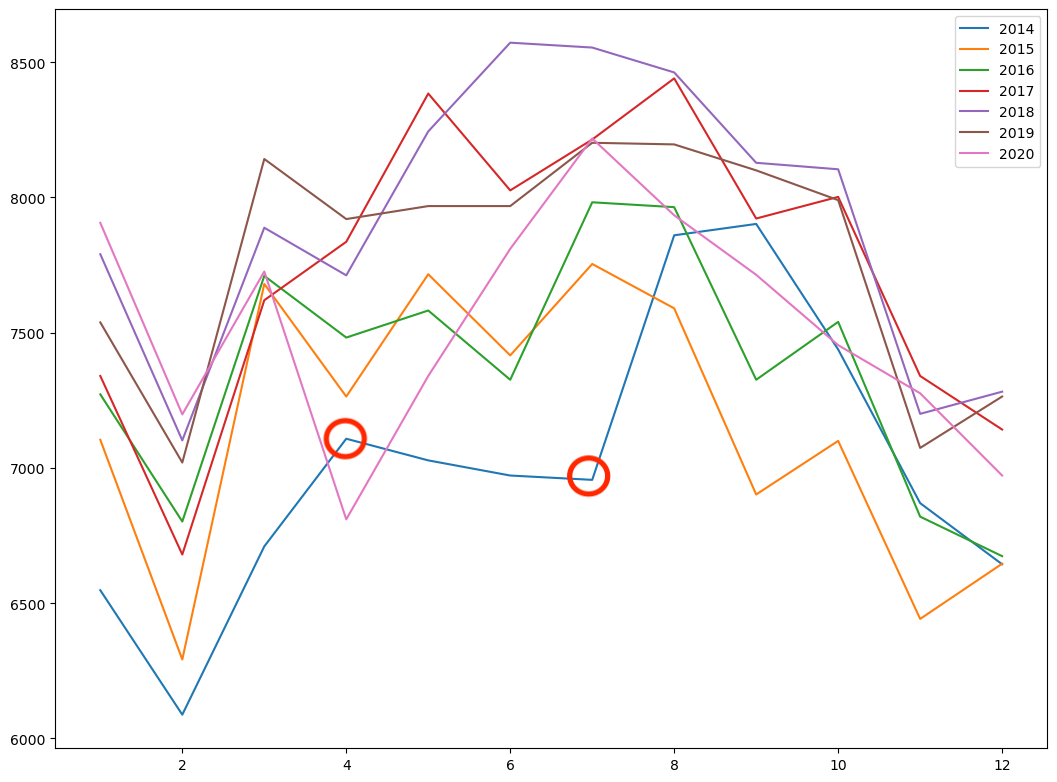

Values plotted in this chart, from the file beside it:
monthdth, 2014, 2015, 2016, 2017, 2018, 2019, 2020
1, 6548, 7104, 7272, 7340, 7790, 7538, 7906
2, 6088, 6292, 6802, 6680, 7102, 7020, 7198
3, 6710, 7680, 7710, 7620, 7888, 8142, 7726
4, 7108, 7264, 7482, 7836, 7712, 7920, 6810
5, 7028, 7716, 7582, 8384, 8244, 7968, 7340
6, 6972, 7416, 7326, 8026, 8572, 7968, 7810
7, 6956, 7754, 7982, 8214, 8554, 8202, 8218
8, 7860, 7590, 7964, 8440, 8462, 8196, 7934
9, 7902, 6902, 7326, 7922, 8128, 8100, 7714
10, 7438, 7100, 7540, 8002, 8104, 7990, 7454
11, 6870, 6442, 6820, 7340, 7200, 7074, 7276
12, 6644, 6646, 6674, 7142, 7282, 7264, 6972
